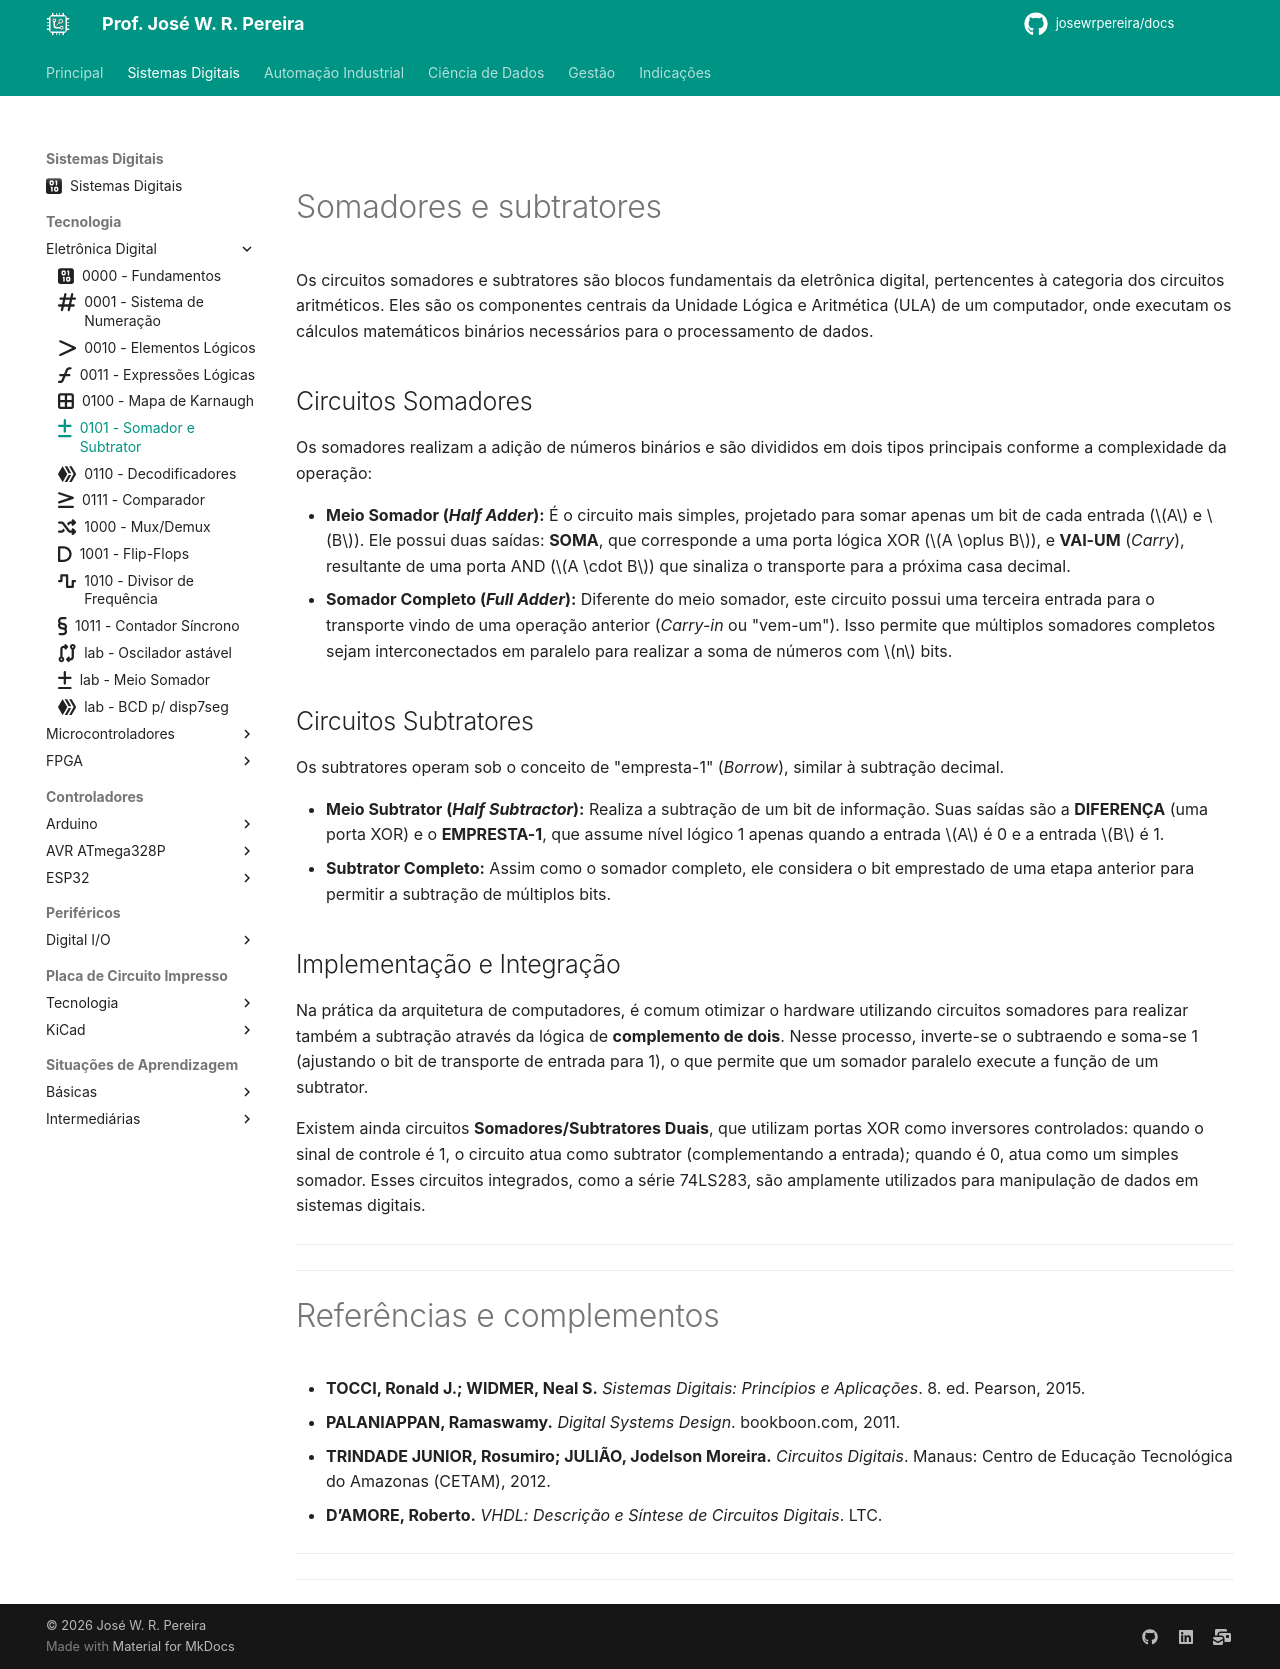

repository: JoseWRPereira/docs · page: digitais/Tecnologia/eletronicaDigital/sdig5-somador_subtrator/index.html · generator: mkdocs

---
title: 0101 - Somador e Subtrator
icon: fontawesome/solid/plus-minus
author: José W. R. Pereira
tags: 
    - Sistemas Digitais
    - Eletrônica Digital
    - Circuitos Combinacionais
    - Somador
    - Subtrator
---

# 

# Somadores e subtratores

Os circuitos somadores e subtratores são blocos fundamentais da eletrônica digital, pertencentes à categoria dos circuitos aritméticos. Eles são os componentes centrais da Unidade Lógica e Aritmética (ULA) de um computador, onde executam os cálculos matemáticos binários necessários para o processamento de dados.

## Circuitos Somadores
Os somadores realizam a adição de números binários e são divididos em dois tipos principais conforme a complexidade da operação:

*   **Meio Somador (*Half Adder*):** É o circuito mais simples, projetado para somar apenas um bit de cada entrada ($A$ e $B$). Ele possui duas saídas: **SOMA**, que corresponde a uma porta lógica XOR ($A \oplus B$), e **VAI-UM** (*Carry*), resultante de uma porta AND ($A \cdot B$) que sinaliza o transporte para a próxima casa decimal.
*   **Somador Completo (*Full Adder*):** Diferente do meio somador, este circuito possui uma terceira entrada para o transporte vindo de uma operação anterior (*Carry-in* ou "vem-um"). Isso permite que múltiplos somadores completos sejam interconectados em paralelo para realizar a soma de números com $n$ bits.

## Circuitos Subtratores
Os subtratores operam sob o conceito de "empresta-1" (*Borrow*), similar à subtração decimal.

*   **Meio Subtrator (*Half Subtractor*):** Realiza a subtração de um bit de informação. Suas saídas são a **DIFERENÇA** (uma porta XOR) e o **EMPRESTA-1**, que assume nível lógico 1 apenas quando a entrada $A$ é 0 e a entrada $B$ é 1.
*   **Subtrator Completo:** Assim como o somador completo, ele considera o bit emprestado de uma etapa anterior para permitir a subtração de múltiplos bits.

## Implementação e Integração
Na prática da arquitetura de computadores, é comum otimizar o hardware utilizando circuitos somadores para realizar também a subtração através da lógica de **complemento de dois**. Nesse processo, inverte-se o subtraendo e soma-se 1 (ajustando o bit de transporte de entrada para 1), o que permite que um somador paralelo execute a função de um subtrator. 

Existem ainda circuitos **Somadores/Subtratores Duais**, que utilizam portas XOR como inversores controlados: quando o sinal de controle é 1, o circuito atua como subtrator (complementando a entrada); quando é 0, atua como um simples somador. Esses circuitos integrados, como a série 74LS283, são amplamente utilizados para manipulação de dados em sistemas digitais.

---



---

# Referências e complementos

- **TOCCI, Ronald J.; WIDMER, Neal S.** _Sistemas Digitais: Princípios e Aplicações_. 8. ed. Pearson, 2015.
- **PALANIAPPAN, Ramaswamy.** _Digital Systems Design_. bookboon.com, 2011.
- **TRINDADE JUNIOR, Rosumiro; JULIÃO, Jodelson Moreira.** _Circuitos Digitais_. Manaus: Centro de Educação Tecnológica do Amazonas (CETAM), 2012.
- **D’AMORE, Roberto.** _VHDL: Descrição e Síntese de Circuitos Digitais_. LTC.

---

---
